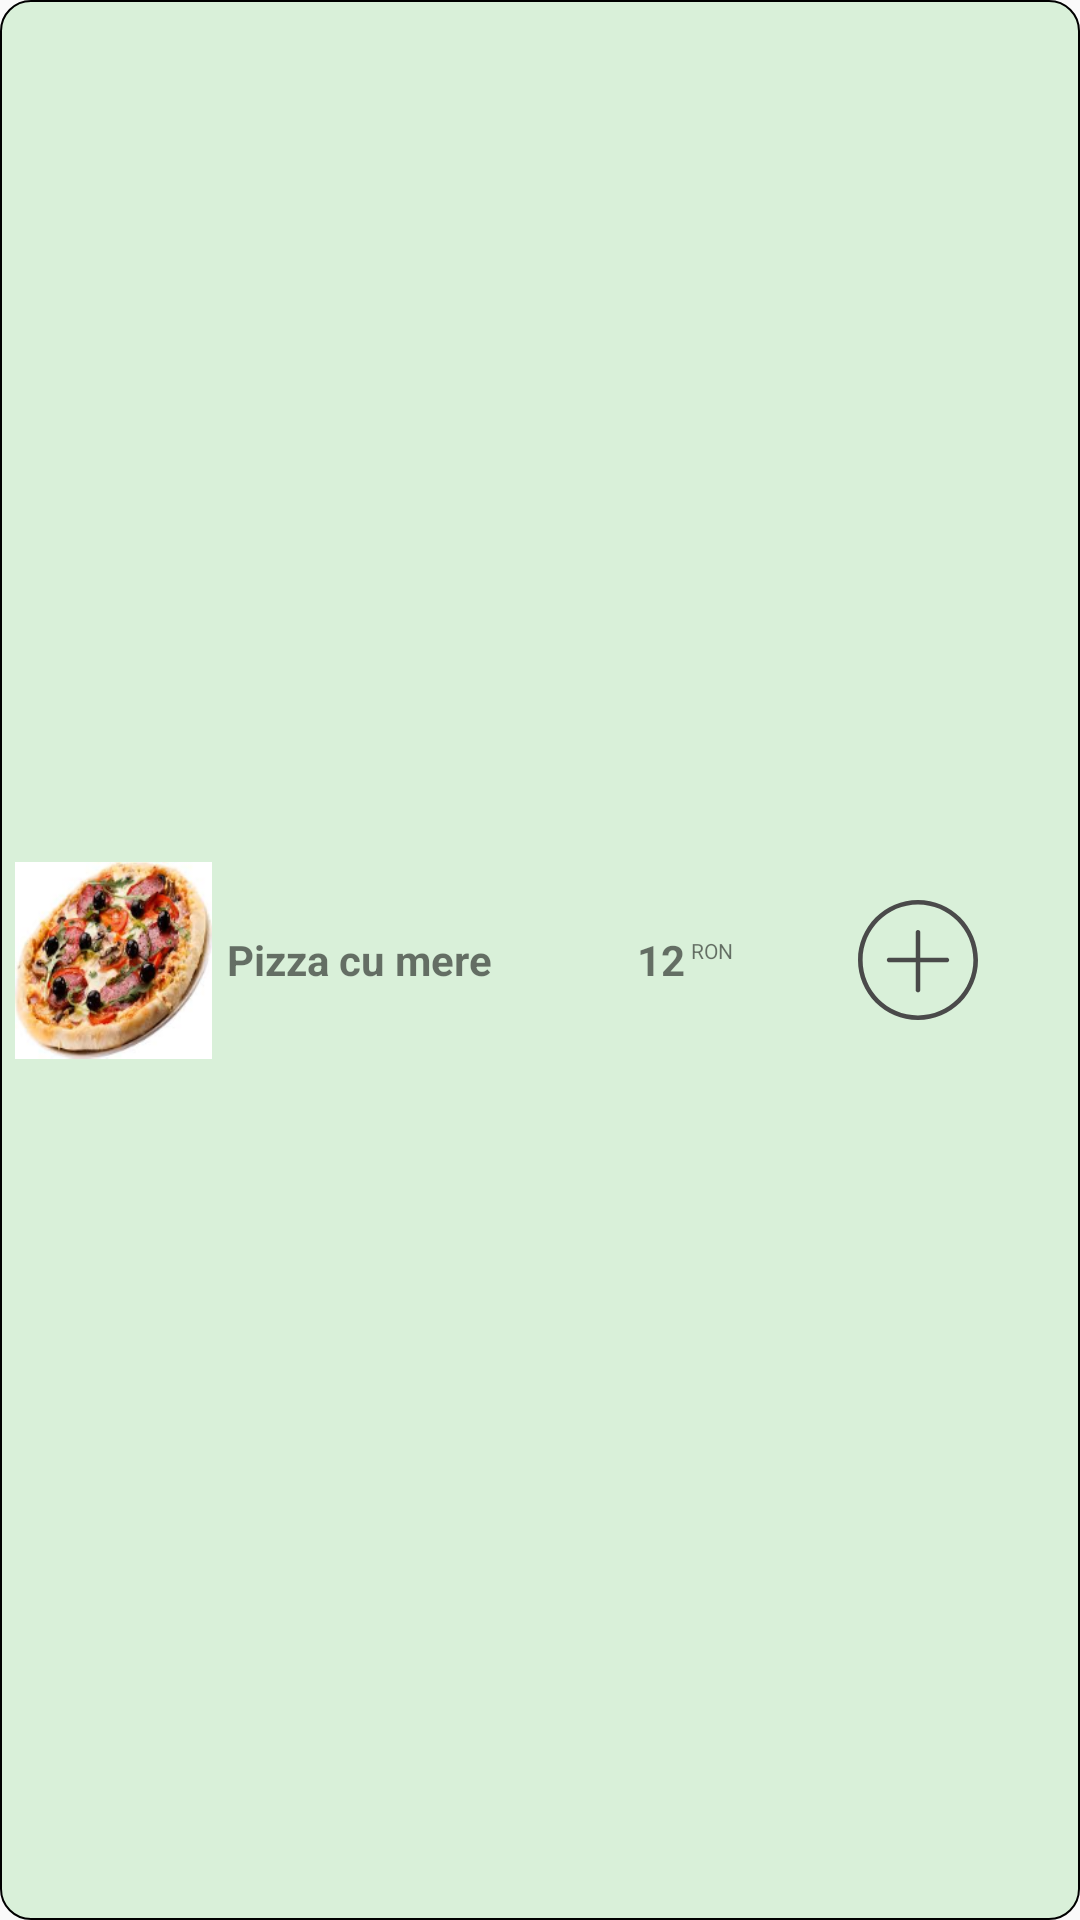

Here is an Android app screen rendered from its layout file. Give the layout XML and the strings, colors and styles it references.
<!-- AndroidManifest.xml: application theme AppTheme -->
<!-- res/layout/product_item.xml -->
<?xml version="1.0" encoding="utf-8"?>
<LinearLayout xmlns:android="http://schemas.android.com/apk/res/android"
    xmlns:app="http://schemas.android.com/apk/res-auto"
    android:orientation="horizontal"
    android:layout_width="match_parent"
    android:layout_height="70dp"
    android:background="@drawable/list_view_green"
    android:weightSum="1"
    android:padding="5dp"
    android:gravity="center">

    <ImageView android:id="@+id/picture"
        android:layout_width="0dp"
        android:layout_weight="0.2"
        android:layout_height="match_parent"
        app:srcCompat="@drawable/pizza"/>

    <TextView android:id="@+id/name"
        android:layout_width="0dp"
        android:layout_weight="0.35"
        android:layout_height="match_parent"
        android:text="Pizza cu mere"
        android:layout_marginStart="5dp"
        android:gravity="start|center_vertical"
        android:textStyle="bold"/>

    <TextView
        android:id="@+id/price"
        android:layout_width="0dp"
        android:layout_height="match_parent"
        android:layout_marginStart="5dp"
        android:layout_weight="0.1"
        android:gravity="end|center_vertical"
        android:text="12"
        android:textStyle="bold" />

    <TextView
        android:layout_width="0dp"
        android:layout_height="match_parent"
        android:layout_weight="0.05"
        android:textSize="7sp"
        android:layout_marginStart="2dp"
        android:layout_marginBottom="3dp"
        android:gravity="start|center_vertical"
        android:text="RON"/>

    <LinearLayout
        android:layout_width="9dp"
        android:layout_height="wrap_content"
        android:layout_weight="0.3"
        android:background="@null"
        android:gravity="center">

        <ImageButton
            android:id="@+id/plus"
            android:layout_width="match_parent"
            android:layout_height="wrap_content"
            android:layout_marginStart="10dp"
            android:background="@null"
            android:src="@drawable/ic_plus" />

    </LinearLayout>
</LinearLayout>
<!-- resources referenced by this layout -->
<resources>
  <!-- drawable ic_plus (drawable) -->
  <vector
      xmlns:android="http://schemas.android.com/apk/res/android"
      android:name="vector"
      android:width="40dp"
      android:height="40dp"
      android:viewportWidth="52"
      android:viewportHeight="52">
      <path
          android:name="path_2"
          android:pathData="M 26 0 C 11.664 0 0 11.663 0 26 C 0 40.337 11.664 52 26 52 C 40.336 52 52 40.337 52 26 C 52 11.663 40.336 0 26 0 Z M 26 50 C 12.767 50 2 39.233 2 26 C 2 12.767 12.767 2 26 2 C 39.233 2 50 12.767 50 26 C 50 39.233 39.233 50 26 50 Z"
          android:fillColor="#4a4a4a"
          android:strokeWidth="1"/>
      <path
          android:name="path_3"
          android:pathData="M 38.5 25 L 27 25 L 27 14 C 27 13.447 26.552 13 26 13 C 25.448 13 25 13.447 25 14 L 25 25 L 13.5 25 C 12.948 25 12.5 25.447 12.5 26 C 12.5 26.553 12.948 27 13.5 27 L 25 27 L 25 39 C 25 39.553 25.448 40 26 40 C 26.552 40 27 39.553 27 39 L 27 27 L 38.5 27 C 39.052 27 39.5 26.553 39.5 26 C 39.5 25.447 39.052 25 38.5 25 Z"
          android:fillColor="#4a4a4a"
          android:strokeWidth="1"/>
  </vector>
  <!-- drawable list_view_green (drawable) -->
  <?xml version="1.0" encoding="utf-8"?>
  <shape xmlns:android="http://schemas.android.com/apk/res/android">
      <corners android:radius="10dp"/>
      <solid android:color="#DCD5EFD4"/>
      <stroke android:width="0.5dip" android:color="@color/black" />
  </shape>
  <!-- drawable pizza: png bitmap (drawable, 53813 bytes) -->
  <style name="AppTheme" parent="Theme.AppCompat.Light.DarkActionBar">
          
          <item name="colorPrimary">@color/colorPrimary</item>
          <item name="colorPrimaryDark">@color/colorPrimaryDark</item>
          <item name="colorAccent">@color/colorAccent</item>
      </style>
  <color name="black">#000000</color>
  <color name="colorPrimary">#008577</color>
  <color name="colorPrimaryDark">#00574B</color>
  <color name="colorAccent">#D81B60</color>
</resources>
